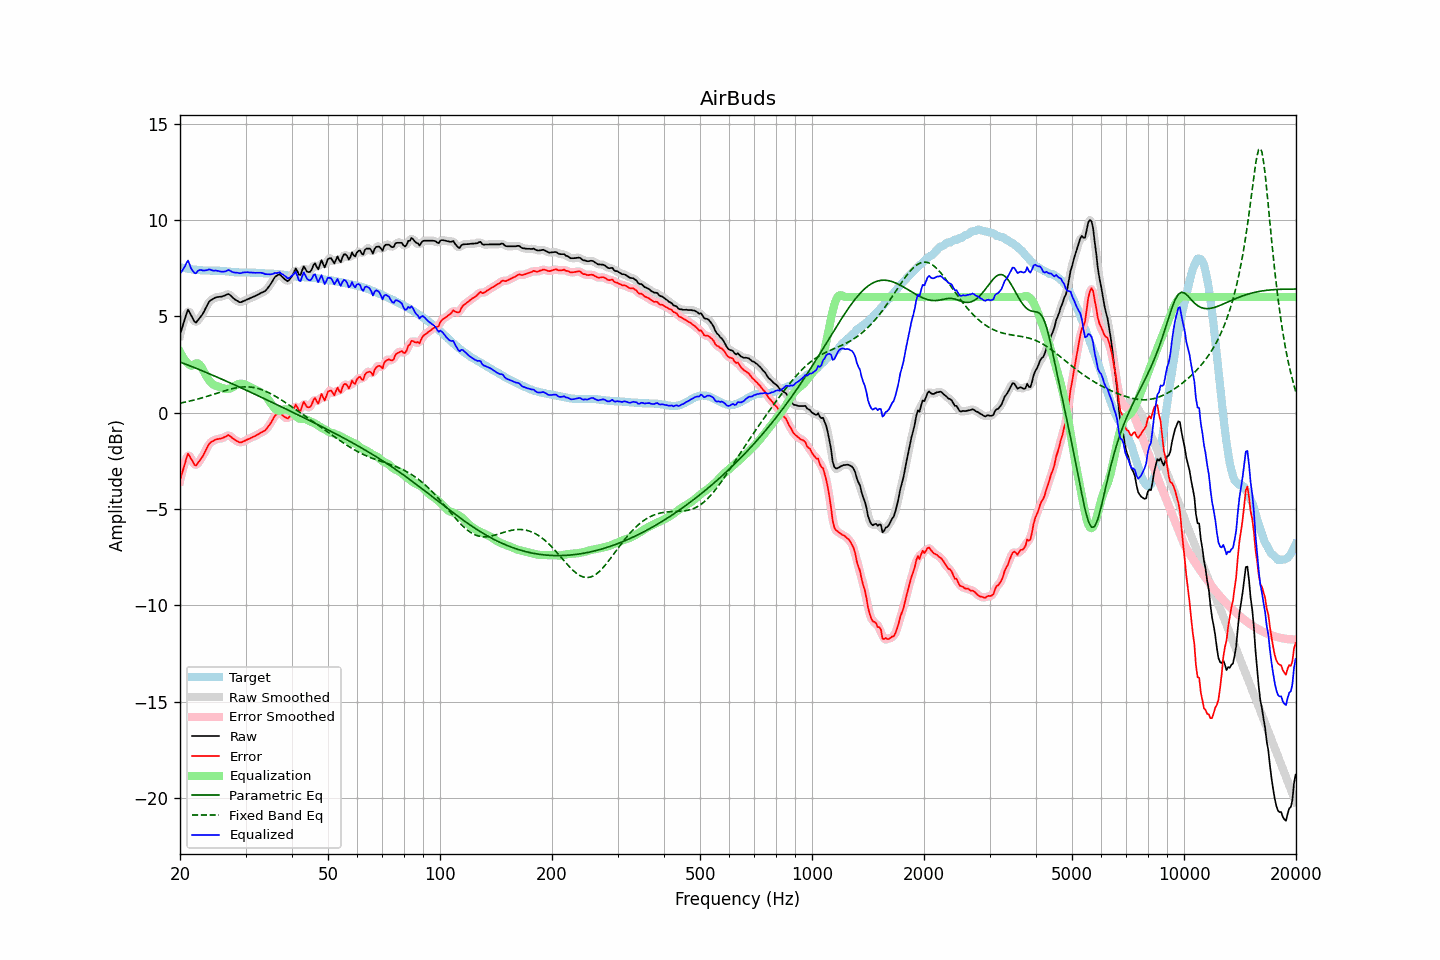

The file beside this chart, header and first rows:
frequency, raw, error, smoothed, error_smoothed, equalization, parametric_eq, fixed_band_eq, equalized_raw, equalized_smoothed, target
20.00, 4.05, -3.50, 4.00, -3.55, 3.16, 2.63, 0.49, 7.21, 7.15, 7.55
20.20, 4.32, -3.22, 4.35, -3.18, 3.00, 2.60, 0.51, 7.32, 7.35, 7.53
20.40, 4.59, -2.93, 4.65, -2.87, 2.86, 2.57, 0.53, 7.45, 7.51, 7.51
20.61, 4.84, -2.66, 4.89, -2.61, 2.74, 2.54, 0.55, 7.58, 7.63, 7.50
20.81, 5.13, -2.35, 5.13, -2.36, 2.64, 2.50, 0.56, 7.77, 7.76, 7.48
21.02, 5.35, -2.13, 5.24, -2.23, 2.55, 2.47, 0.58, 7.90, 7.79, 7.47
21.23, 5.20, -2.27, 5.22, -2.24, 2.48, 2.44, 0.60, 7.68, 7.70, 7.46
21.44, 5.03, -2.42, 5.06, -2.38, 2.43, 2.40, 0.62, 7.47, 7.50, 7.45
21.66, 4.89, -2.54, 4.86, -2.57, 2.47, 2.37, 0.64, 7.36, 7.33, 7.43
21.87, 4.73, -2.71, 4.75, -2.68, 2.52, 2.34, 0.66, 7.24, 7.27, 7.43
22.09, 4.68, -2.74, 4.72, -2.70, 2.55, 2.30, 0.69, 7.23, 7.27, 7.42
22.31, 4.79, -2.62, 4.77, -2.64, 2.56, 2.27, 0.71, 7.35, 7.32, 7.41
22.54, 4.88, -2.51, 4.87, -2.53, 2.51, 2.24, 0.73, 7.40, 7.38, 7.40
22.76, 5.00, -2.39, 4.99, -2.40, 2.41, 2.20, 0.75, 7.41, 7.41, 7.39
22.99, 5.11, -2.28, 5.12, -2.27, 2.27, 2.17, 0.78, 7.38, 7.39, 7.39
23.22, 5.26, -2.12, 5.26, -2.12, 2.12, 2.13, 0.80, 7.37, 7.38, 7.38
23.45, 5.43, -1.95, 5.43, -1.95, 1.96, 2.10, 0.83, 7.39, 7.39, 7.38
23.69, 5.58, -1.79, 5.59, -1.78, 1.82, 2.06, 0.85, 7.40, 7.41, 7.38
23.92, 5.75, -1.63, 5.73, -1.65, 1.69, 2.03, 0.88, 7.44, 7.42, 7.37
24.16, 5.83, -1.55, 5.82, -1.55, 1.59, 1.99, 0.91, 7.42, 7.41, 7.37
24.40, 5.88, -1.50, 5.89, -1.48, 1.51, 1.96, 0.93, 7.38, 7.40, 7.37
24.65, 5.93, -1.45, 5.93, -1.44, 1.44, 1.92, 0.96, 7.37, 7.38, 7.37
24.89, 5.98, -1.39, 5.97, -1.40, 1.40, 1.89, 0.99, 7.38, 7.37, 7.37
25.14, 6.00, -1.37, 5.99, -1.37, 1.37, 1.85, 1.01, 7.37, 7.37, 7.37
25.39, 6.01, -1.36, 6.01, -1.36, 1.34, 1.81, 1.04, 7.35, 7.35, 7.37
25.65, 6.02, -1.34, 6.02, -1.34, 1.32, 1.78, 1.07, 7.33, 7.33, 7.36
25.91, 6.03, -1.33, 6.03, -1.32, 1.29, 1.74, 1.09, 7.31, 7.32, 7.36
26.16, 6.06, -1.29, 6.05, -1.29, 1.26, 1.70, 1.12, 7.32, 7.31, 7.35
26.43, 6.09, -1.26, 6.10, -1.25, 1.24, 1.67, 1.15, 7.33, 7.34, 7.34
26.69, 6.13, -1.21, 6.13, -1.20, 1.23, 1.63, 1.17, 7.36, 7.37, 7.33
26.96, 6.17, -1.16, 6.14, -1.19, 1.24, 1.59, 1.19, 7.40, 7.38, 7.32
27.23, 6.12, -1.20, 6.11, -1.21, 1.26, 1.55, 1.22, 7.37, 7.37, 7.32
27.50, 6.04, -1.27, 6.04, -1.26, 1.29, 1.52, 1.24, 7.33, 7.33, 7.31
27.77, 5.96, -1.34, 5.96, -1.34, 1.33, 1.48, 1.26, 7.29, 7.29, 7.30
28.05, 5.89, -1.40, 5.89, -1.40, 1.38, 1.44, 1.28, 7.27, 7.27, 7.29
28.33, 5.84, -1.45, 5.83, -1.45, 1.43, 1.40, 1.29, 7.27, 7.26, 7.29
28.62, 5.79, -1.50, 5.78, -1.50, 1.47, 1.37, 1.31, 7.26, 7.25, 7.28
28.90, 5.74, -1.54, 5.75, -1.53, 1.50, 1.33, 1.32, 7.24, 7.25, 7.27
29.19, 5.74, -1.54, 5.75, -1.53, 1.51, 1.29, 1.33, 7.24, 7.25, 7.28
29.48, 5.78, -1.50, 5.77, -1.51, 1.50, 1.25, 1.34, 7.27, 7.26, 7.28
29.78, 5.81, -1.47, 5.81, -1.47, 1.48, 1.21, 1.34, 7.28, 7.28, 7.28
30.08, 5.85, -1.43, 5.85, -1.43, 1.44, 1.17, 1.34, 7.29, 7.29, 7.27
30.38, 5.89, -1.39, 5.88, -1.39, 1.41, 1.14, 1.34, 7.29, 7.29, 7.27
30.68, 5.92, -1.35, 5.92, -1.35, 1.36, 1.10, 1.34, 7.28, 7.28, 7.27
30.99, 5.96, -1.31, 5.96, -1.31, 1.32, 1.06, 1.33, 7.27, 7.27, 7.27
31.30, 6.00, -1.27, 5.99, -1.28, 1.27, 1.02, 1.32, 7.27, 7.27, 7.27
31.61, 6.03, -1.24, 6.03, -1.23, 1.23, 0.98, 1.31, 7.26, 7.26, 7.26
31.93, 6.07, -1.20, 6.07, -1.19, 1.19, 0.94, 1.29, 7.26, 7.26, 7.26
32.24, 6.11, -1.14, 6.11, -1.15, 1.15, 0.90, 1.27, 7.26, 7.26, 7.25
32.57, 6.15, -1.10, 6.15, -1.10, 1.11, 0.86, 1.24, 7.26, 7.26, 7.25
32.89, 6.20, -1.05, 6.19, -1.05, 1.07, 0.82, 1.22, 7.26, 7.26, 7.24
33.22, 6.24, -1.01, 6.23, -1.01, 1.01, 0.78, 1.19, 7.25, 7.25, 7.24
33.55, 6.28, -0.96, 6.27, -0.96, 0.95, 0.75, 1.16, 7.23, 7.22, 7.24
33.89, 6.32, -0.91, 6.33, -0.90, 0.87, 0.71, 1.12, 7.19, 7.20, 7.23
34.23, 6.41, -0.82, 6.41, -0.82, 0.78, 0.67, 1.09, 7.19, 7.19, 7.22
34.57, 6.52, -0.70, 6.51, -0.71, 0.67, 0.63, 1.05, 7.19, 7.18, 7.22
34.92, 6.62, -0.59, 6.63, -0.59, 0.55, 0.59, 1.01, 7.18, 7.18, 7.22
35.27, 6.75, -0.46, 6.76, -0.45, 0.43, 0.55, 0.96, 7.19, 7.20, 7.21
35.62, 6.90, -0.31, 6.90, -0.31, 0.31, 0.51, 0.92, 7.21, 7.21, 7.21
35.97, 7.04, -0.16, 7.02, -0.18, 0.21, 0.47, 0.87, 7.25, 7.23, 7.20
... 635 more rows
